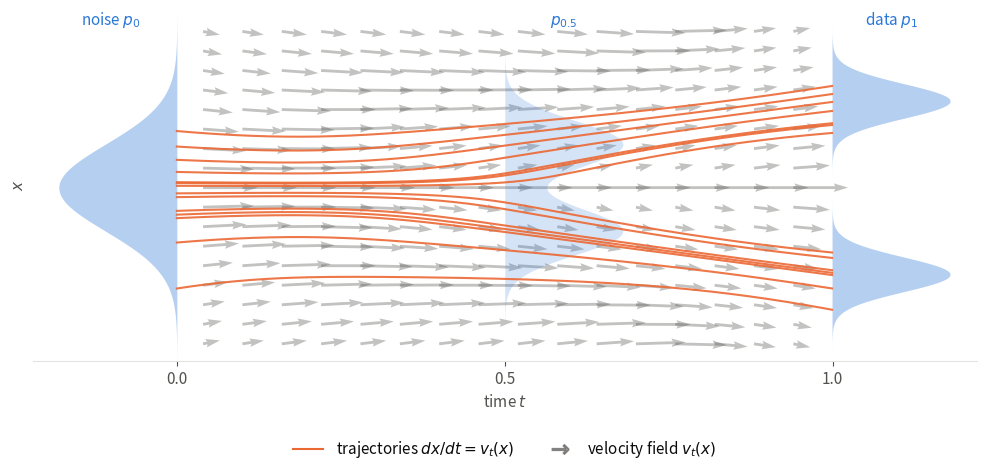

This chart was generated by the following Python code: (Note: this script raises an exception after producing the figure.)
"""Schematic of a flow in one dimension (flow matching chapter).

A velocity field v_t(x) in the (t, x) plane transports the noise distribution p_0 = N(0, 1) (left) onto a bimodal
data distribution p_1 (right). The field is the exact marginal velocity of flow matching with straight paths
x_t = (1 - t) x_0 + t x_1 and independent coupling: v_t(x) = (E[x_1 | x_t = x] - x) / (1 - t), computed in closed form
for a Gaussian mixture. The functions are reused by `flow-matching-1d.py`.

Run from anywhere: `python src/img/flow.py` writes `flow.png` next to this file.
"""

from pathlib import Path

import matplotlib.pyplot as plt
import numpy as np

COMPONENTS = [(0.5, -2.0, 0.4), (0.5, 2.0, 0.4)]  # (weight, mean, std) of the 1D data distribution


def marginal_density(x, t):
    """Density of x_t = (1 - t) x_0 + t x_1: mixture of N(t m_k, sqrt(t^2 s_k^2 + (1 - t)^2))."""
    return sum(w * np.exp(-(x - t * m) ** 2 / (2 * (t**2 * s**2 + (1 - t) ** 2)))
               / np.sqrt(2 * np.pi * (t**2 * s**2 + (1 - t) ** 2)) for w, m, s in COMPONENTS)


def velocity(x, t):
    """Exact marginal velocity v_t(x) = (E[x_1 | x_t = x] - x) / (1 - t), for t < 1."""
    logs, means = [], []
    for w, m, s in COMPONENTS:
        var = t**2 * s**2 + (1 - t) ** 2  # variance of x_t given the component
        logs.append(np.log(w) - (x - t * m) ** 2 / (2 * var) - 0.5 * np.log(var))
        means.append(m + t * s**2 / var * (x - t * m))  # E[x_1 | x_t, component]
    logs = np.stack(logs)
    resp = np.exp(logs - logs.max(axis=0))
    resp /= resp.sum(axis=0)
    expected_x1 = np.sum(resp * np.stack(means), axis=0)
    return (expected_x1 - x) / (1 - t)


def integrate(x0, n_steps=500, t_end=0.999):
    """Euler integration of dx/dt = v_t(x) from t = 0, returning the times and the trajectories."""
    times = np.linspace(0, t_end, n_steps + 1)
    x = np.array(x0, dtype=float)
    path = [x.copy()]
    for t, t_next in zip(times[:-1], times[1:]):
        x = x + (t_next - t) * velocity(x, t)
        path.append(x.copy())
    return times, np.array(path)


if __name__ == "__main__":
    N_TRAJECTORIES = 14

    # Palette: categorical slots 1-3 of the dataviz reference palette, plus text/grid tokens
    DENSITY, FIELD, TRAJ = "#2a78d6", "#52514e", "#eb6834"
    TEXT, MUTED, GRID = "#0b0b0b", "#52514e", "#e4e3df"

    plt.rcParams.update({
        "font.size": 11,
        "text.color": TEXT,
        "axes.labelcolor": MUTED,
        "xtick.color": MUTED,
        "ytick.color": MUTED,
        "axes.edgecolor": GRID,
    })

    fig, ax = plt.subplots(figsize=(10, 5))
    y = np.linspace(-4, 4, 400)
    width = 0.18  # horizontal extent of the density profiles

    # Velocity field: arrows in the (t, x) plane, direction (1, v_t(x)), normalized length
    T, X = np.meshgrid(np.linspace(0.04, 0.94, 16), np.linspace(-3.6, 3.6, 17))
    V = velocity(X, T)
    norm = np.sqrt(1 + V**2)
    ax.quiver(T, X, 1 / norm, V / norm, color=FIELD, alpha=0.35, angles="xy", scale_units="xy", scale=12,
              width=0.003)

    # Densities at t = 0, 0.5 and 1
    for t, alpha in [(0.0, 0.35), (0.5, 0.2), (0.999, 0.35)]:
        d = marginal_density(y, t)
        side = -1 if t == 0 else 1
        ax.fill_betweenx(y, t, t + side * width * d / d.max(), color=DENSITY, alpha=alpha, lw=0)
    ax.text(-0.1, 3.75, "noise $p_0$", ha="center", color=DENSITY)
    ax.text(0.5 + 0.09, 3.75, "$p_{0.5}$", ha="center", color=DENSITY)
    ax.text(1.09, 3.75, "data $p_1$", ha="center", color=DENSITY)

    # Trajectories
    x0 = np.sort(np.random.default_rng(0).normal(size=N_TRAJECTORIES))
    times, path = integrate(x0)
    for k in range(N_TRAJECTORIES):
        ax.plot(times, path[:, k], color=TRAJ, lw=1.5, alpha=0.9)
    ax.plot([], [], color=TRAJ, lw=1.5, label="trajectories $dx / dt = v_t(x)$")
    ax.plot([], [], color=FIELD, marker=r"$\rightarrow$", ls="none", ms=12, alpha=0.6, label="velocity field $v_t(x)$")

    ax.set_xlim(-0.22, 1.22)
    ax.set_ylim(-4, 4.1)
    ax.set_xticks([0, 0.5, 1])
    ax.set_yticks([])
    ax.set_xlabel("time $t$")
    ax.set_ylabel("$x$")
    ax.legend(frameon=False, loc="lower center", ncol=2, bbox_to_anchor=(0.5, -0.32))
    for side in ["top", "right", "left"]:
        ax.spines[side].set_visible(False)

    fig.tight_layout()
    fig.savefig(Path(__file__).with_suffix(".png"), dpi=200, bbox_inches="tight", facecolor="white")
